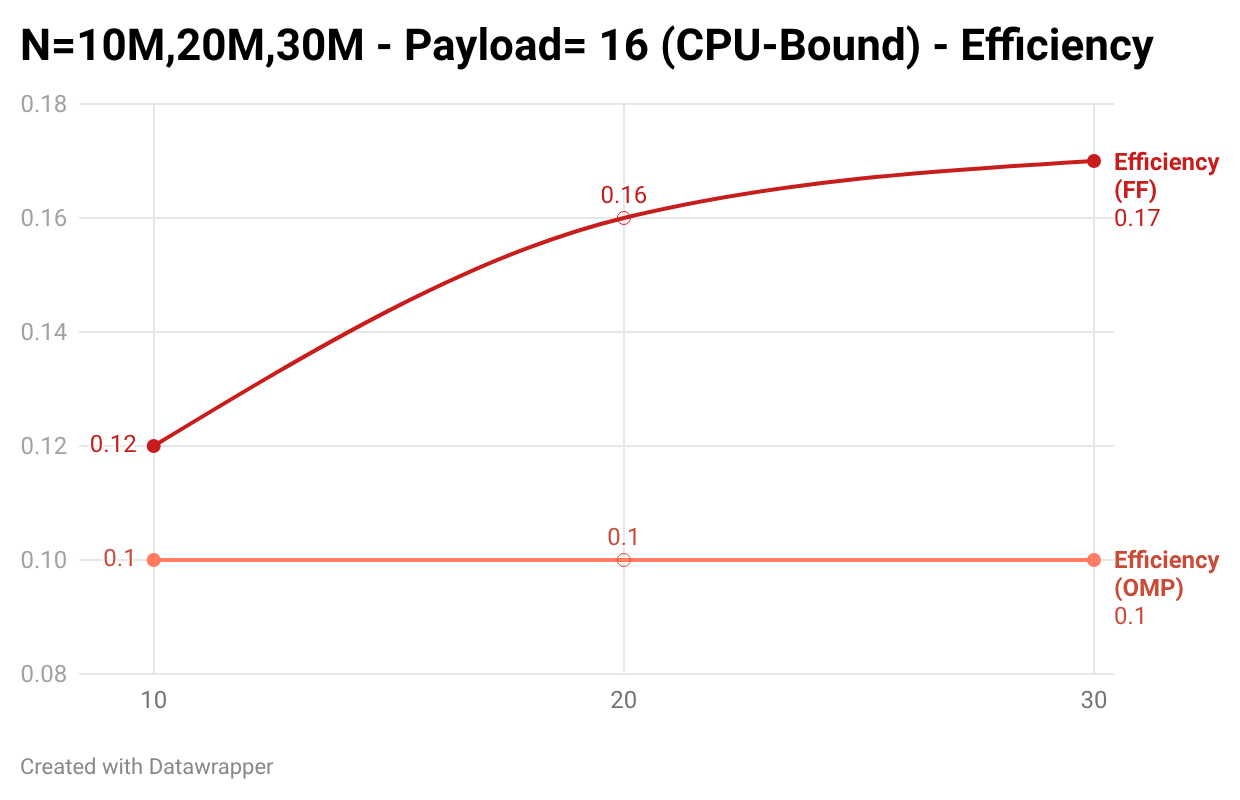

The table this chart was drawn from, first rows:
Input Size (Millions), Efficiency (OMP), Efficiency (FF)
10, 0.10, 0.12
20, 0.10, 0.16
30, 0.10, 0.17
